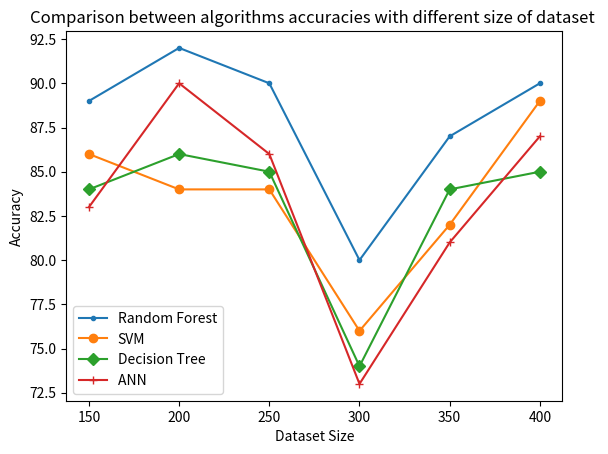

Source code (Python):
import matplotlib .pyplot as plt

x = [150,200,250,300,350,400]
y1 = [89 , 92, 90 , 80 , 87 , 90 ] # Random Forest
y2 = [86 , 84 , 84 , 76 , 82 , 89] # SVM
y3 = [84 , 86 , 85 , 74 , 84 , 85] # Decision Tree
y4 = [83 , 90 , 86 , 73 , 81 , 87] # ANN

plt.title('Comparison between algorithms accuracies with different size of dataset ')
plt.plot(x , y1 , marker = '.' , markersize = 6 , label = 'Random Forest')
plt.plot(x , y2  , marker = 'o' , markersize = 6 , label = 'SVM')
plt.plot(x , y3  , marker = 'D' , markersize = 6 , label = 'Decision Tree')
plt.plot(x , y4  , marker = '+' , markersize = 6 , label = 'ANN ')
plt.xlabel('Dataset Size')
plt.ylabel('Accuracy')
plt.legend()

plt.show()


x = [82,85,83,77,80]
# # # y1 = [89 , 92, 90 , 80 , 87 , 90 ]
# # # y2 = [85 , 82 , 86 , 83 , 85 , 87]
# plt.title('Accuracy Line Graph')
# y = ['SVM' , 'Random Forest' , 'Decision Tree' , 'Naive Bayes' , 'ANN']
# plt.plot(y, x ,  linestyle = 'dashed' , marker = '.' , markersize = 8)
# # plt.plot(x , y2  , marker = 'o' , markersize = 8 , label = 'Previous Papers')
# plt.xlabel('Algorithms')
# plt.ylabel('Accuracy')

# plt.show()